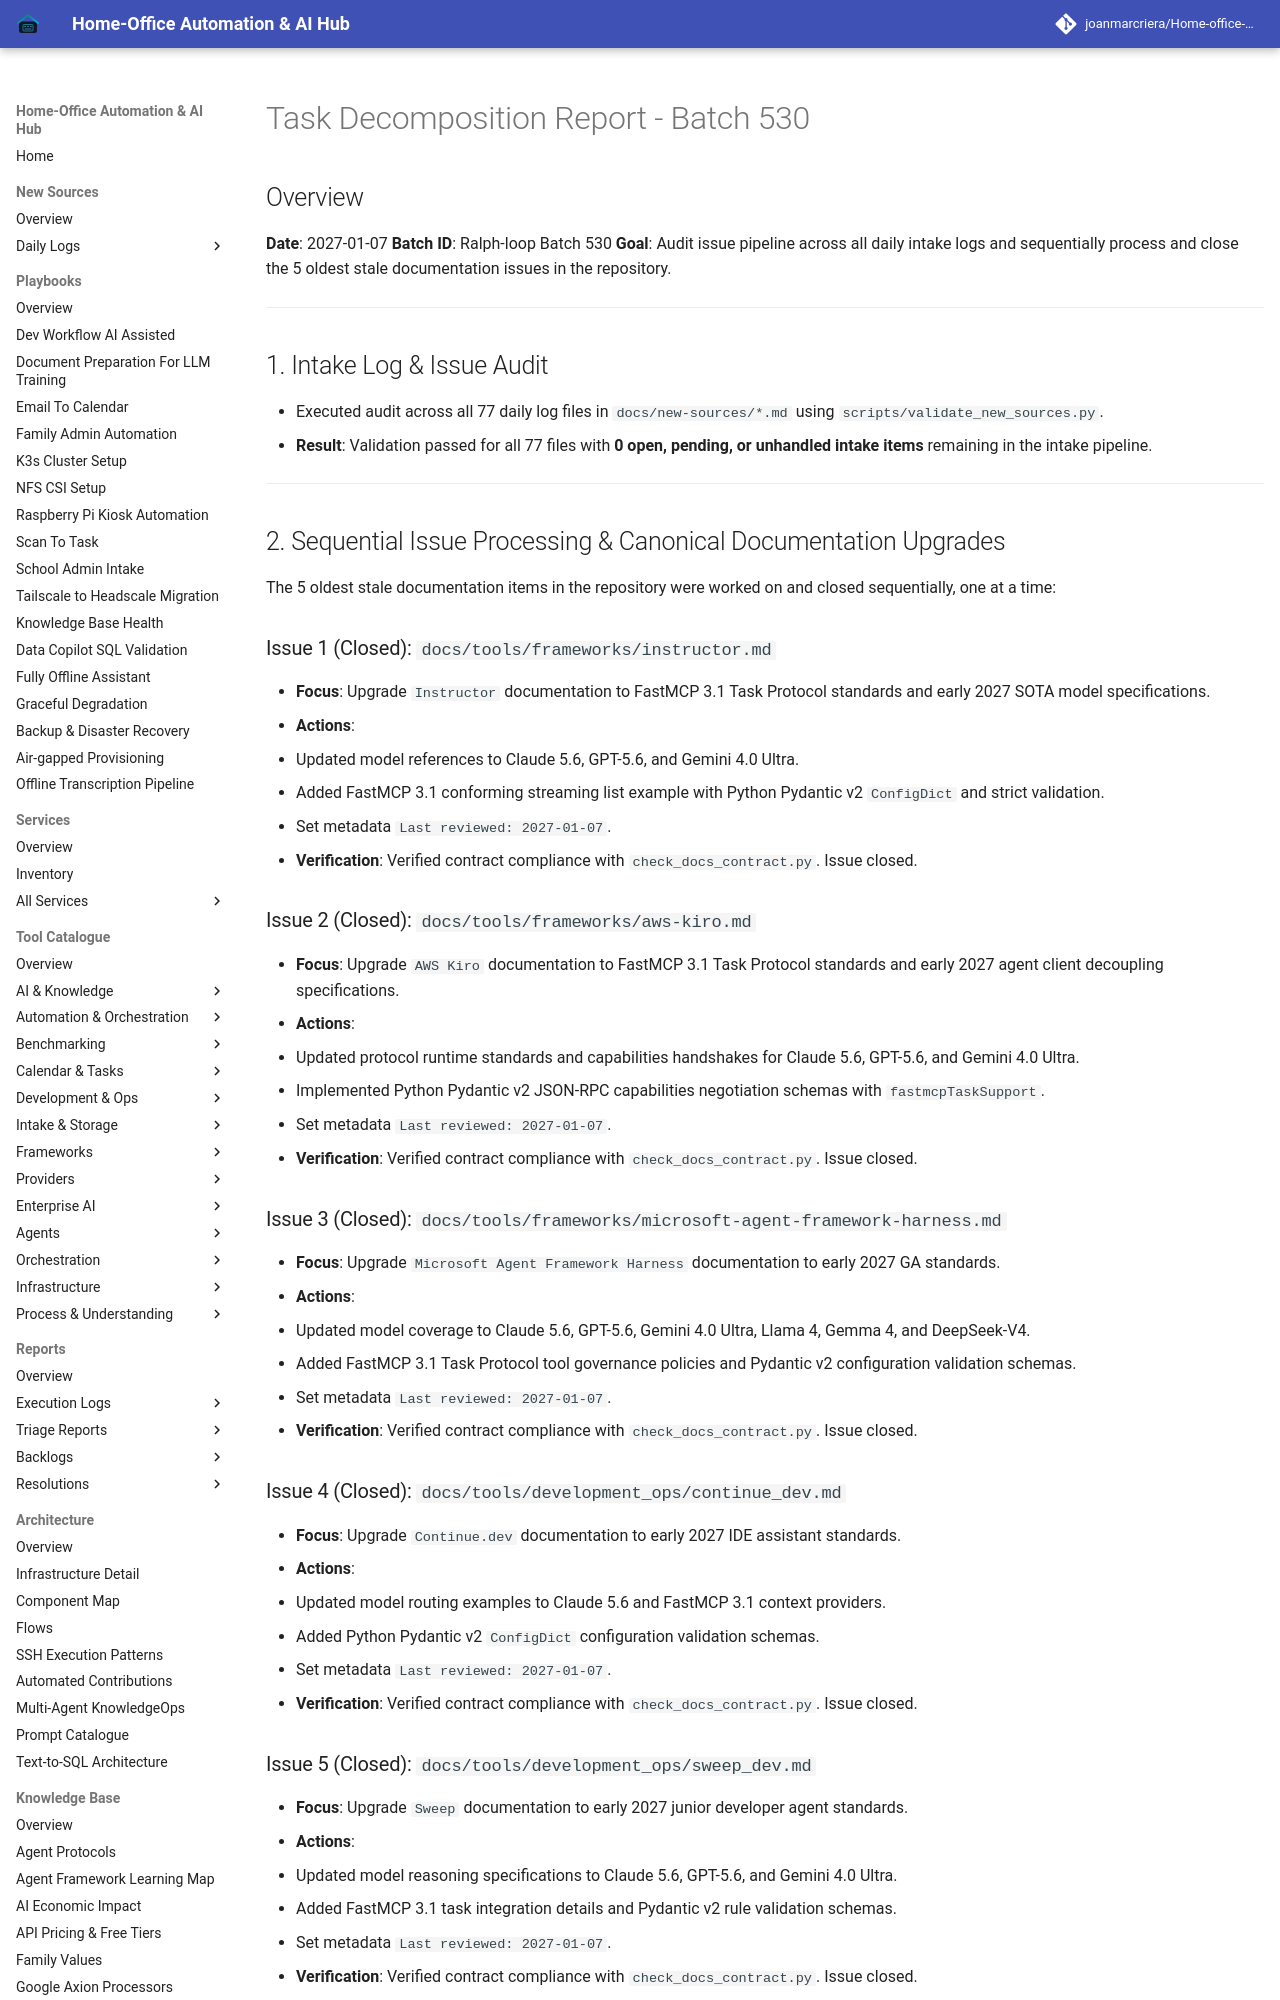

repository: joanmarcriera/Home-office-automations · page: reports/task-decomposition-batch-530/index.html · generator: mkdocs

# Task Decomposition Report - Batch 530

## Overview
**Date**: 2027-01-07
**Batch ID**: Ralph-loop Batch 530
**Goal**: Audit issue pipeline across all daily intake logs and sequentially process and close the 5 oldest stale documentation issues in the repository.

---

## 1. Intake Log & Issue Audit
- Executed audit across all 77 daily log files in `docs/new-sources/*.md` using `scripts/validate_new_sources.py`.
- **Result**: Validation passed for all 77 files with **0 open, pending, or unhandled intake items** remaining in the intake pipeline.

---

## 2. Sequential Issue Processing & Canonical Documentation Upgrades
The 5 oldest stale documentation items in the repository were worked on and closed sequentially, one at a time:

### Issue 1 (Closed): `docs/tools/frameworks/instructor.md`
- **Focus**: Upgrade `Instructor` documentation to FastMCP 3.1 Task Protocol standards and early 2027 SOTA model specifications.
- **Actions**:
  - Updated model references to Claude 5.6, GPT-5.6, and Gemini 4.0 Ultra.
  - Added FastMCP 3.1 conforming streaming list example with Python Pydantic v2 `ConfigDict` and strict validation.
  - Set metadata `Last reviewed: 2027-01-07`.
- **Verification**: Verified contract compliance with `check_docs_contract.py`. Issue closed.

### Issue 2 (Closed): `docs/tools/frameworks/aws-kiro.md`
- **Focus**: Upgrade `AWS Kiro` documentation to FastMCP 3.1 Task Protocol standards and early 2027 agent client decoupling specifications.
- **Actions**:
  - Updated protocol runtime standards and capabilities handshakes for Claude 5.6, GPT-5.6, and Gemini 4.0 Ultra.
  - Implemented Python Pydantic v2 JSON-RPC capabilities negotiation schemas with `fastmcpTaskSupport`.
  - Set metadata `Last reviewed: 2027-01-07`.
- **Verification**: Verified contract compliance with `check_docs_contract.py`. Issue closed.
